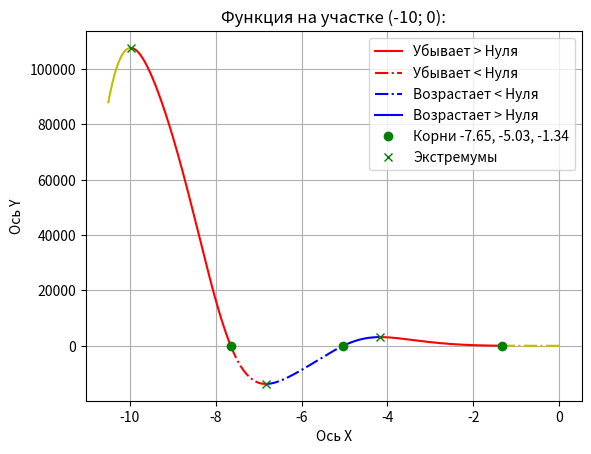

Source code (Python):
import numpy as np
import matplotlib.pyplot as plt


# f(x) = -12x^4*sin(cos(x)) - 18x^3 + 5x^2 + 10x - 30
# Определить корни
# Найти интервалы, на которых функция возрастает
# Найти интервалы, на которых функция убывает
# Построить график
# Вычислить вершину
# Определить промежутки, на котором f > 0
# Определить промежутки, на котором f < 0


def func(x_value) -> float:
    function_ = a * np.sin(np.cos(x_value)) * x_value ** 4 + b * x_value ** 3 + c * x_value ** 2 + e * x_value + f
    return function_


def find_exrt(from_: int, till_: int) -> tuple:
    y_from = func(from_)
    y_from_next = func(from_ + 0.0001)
    if y_from_next < y_from:
        for x_value in np.arange(from_, till_, 0.0001):
            function_ = func(x_value)
            if function_ > y_from:
                min_x = round(x_value, 4)
                min_y = round(function_, 4)
                return min_x, min_y
            y_from = function_
    else:
        for x_value in np.arange(from_, till_, 0.0001):
            function_ = func(x_value)
            if function_ < y_from:
                max_x = round(x_value, 4)
                max_y = round(function_, 4)
                return max_x, max_y
            y_from = function_


# Находим корни
a, b, c, e, f = -12, -18, 5, 10, -30
roots = []
for x in np.arange(-11, 0, 0.00001):
    function = round(func(x), 0)
    if function == 0:
        roots.append(round(x, 2))
roots = set(roots)
roots = list(roots)
roots.sort()
pos = 0
for i in range(len(roots) - 1):
    if round(roots[i + 1] - roots[i], 2) == 0.01:
        pos = i + 1
roots.pop(pos)
# print(roots)

#  Рисуем функцию до начала убывания
x = np.arange(-10.5, find_exrt(-11, roots[0])[0], 0.001)
plt.rcParams['lines.linestyle'] = '-.'
plt.plot(x, func(x), 'y-')

# Рисуем функцию убывания при положительных Y
go_down_pos = np.arange(find_exrt(-11, -9)[0], roots[0], 0.001)
plt.rcParams['lines.linestyle'] = '-'
plt.plot(go_down_pos, func(go_down_pos), 'r', label='Убывает > Нуля')

# Рисуем функцию убывания при отрицательных Y
go_down_neg = np.arange(roots[0], find_exrt(roots[0], roots[1])[0], 0.001)
plt.rcParams['lines.linestyle'] = '-.'
plt.plot(go_down_neg, func(go_down_neg), 'r', label='Убывает < Нуля')

# Рисуем функцию возрастания при отрицательных Y
go_up_neg = np.arange(find_exrt(roots[0], roots[1])[0], roots[1], 0.001)
plt.plot(go_up_neg, func(go_up_neg), 'b', label='Возрастает < Нуля')

# Рисуем функцию возрастания при положительных Y
go_up_pos = np.arange(roots[1], find_exrt(roots[1], roots[2])[0], 0.001)
plt.rcParams['lines.linestyle'] = '-'
plt.plot(go_up_pos, func(go_up_pos), 'b', label='Возрастает > Нуля')

# Рисуем функцию убывания при положительных Y
go_down_pos = np.arange(find_exrt(roots[1], roots[2])[0], roots[2], 0.001)
plt.plot(go_down_pos, func(go_down_pos), 'r-')

#  Рисуем функцию до нуля
x = np.arange(roots[2], 0, 0.001)
plt.rcParams['lines.linestyle'] = '-.'
plt.plot(x, func(x), 'y')

# Рисуем корни, экстремумы
plt.title(f'Функция на участке (-10; 0):')
plt.xlabel('Ось X')
plt.ylabel('Ось Y')
plt.grid()
plt.plot(roots[0], 0, 'go', label=f'Корни {roots[0]}, {roots[1]}, {roots[2]}')
plt.plot(roots[1], 0, 'go')
plt.plot(roots[2], 0, 'go')
plt.plot(find_exrt(-11, roots[0])[0], find_exrt(-11, roots[0])[1], 'gx', label=f'Экстремумы')
plt.plot(find_exrt(roots[0], roots[1])[0], find_exrt(roots[0], roots[1])[1], 'gx')
plt.plot(find_exrt(roots[1], roots[2])[0], find_exrt(roots[1], roots[2])[1], 'gx')
plt.legend()
plt.show()
